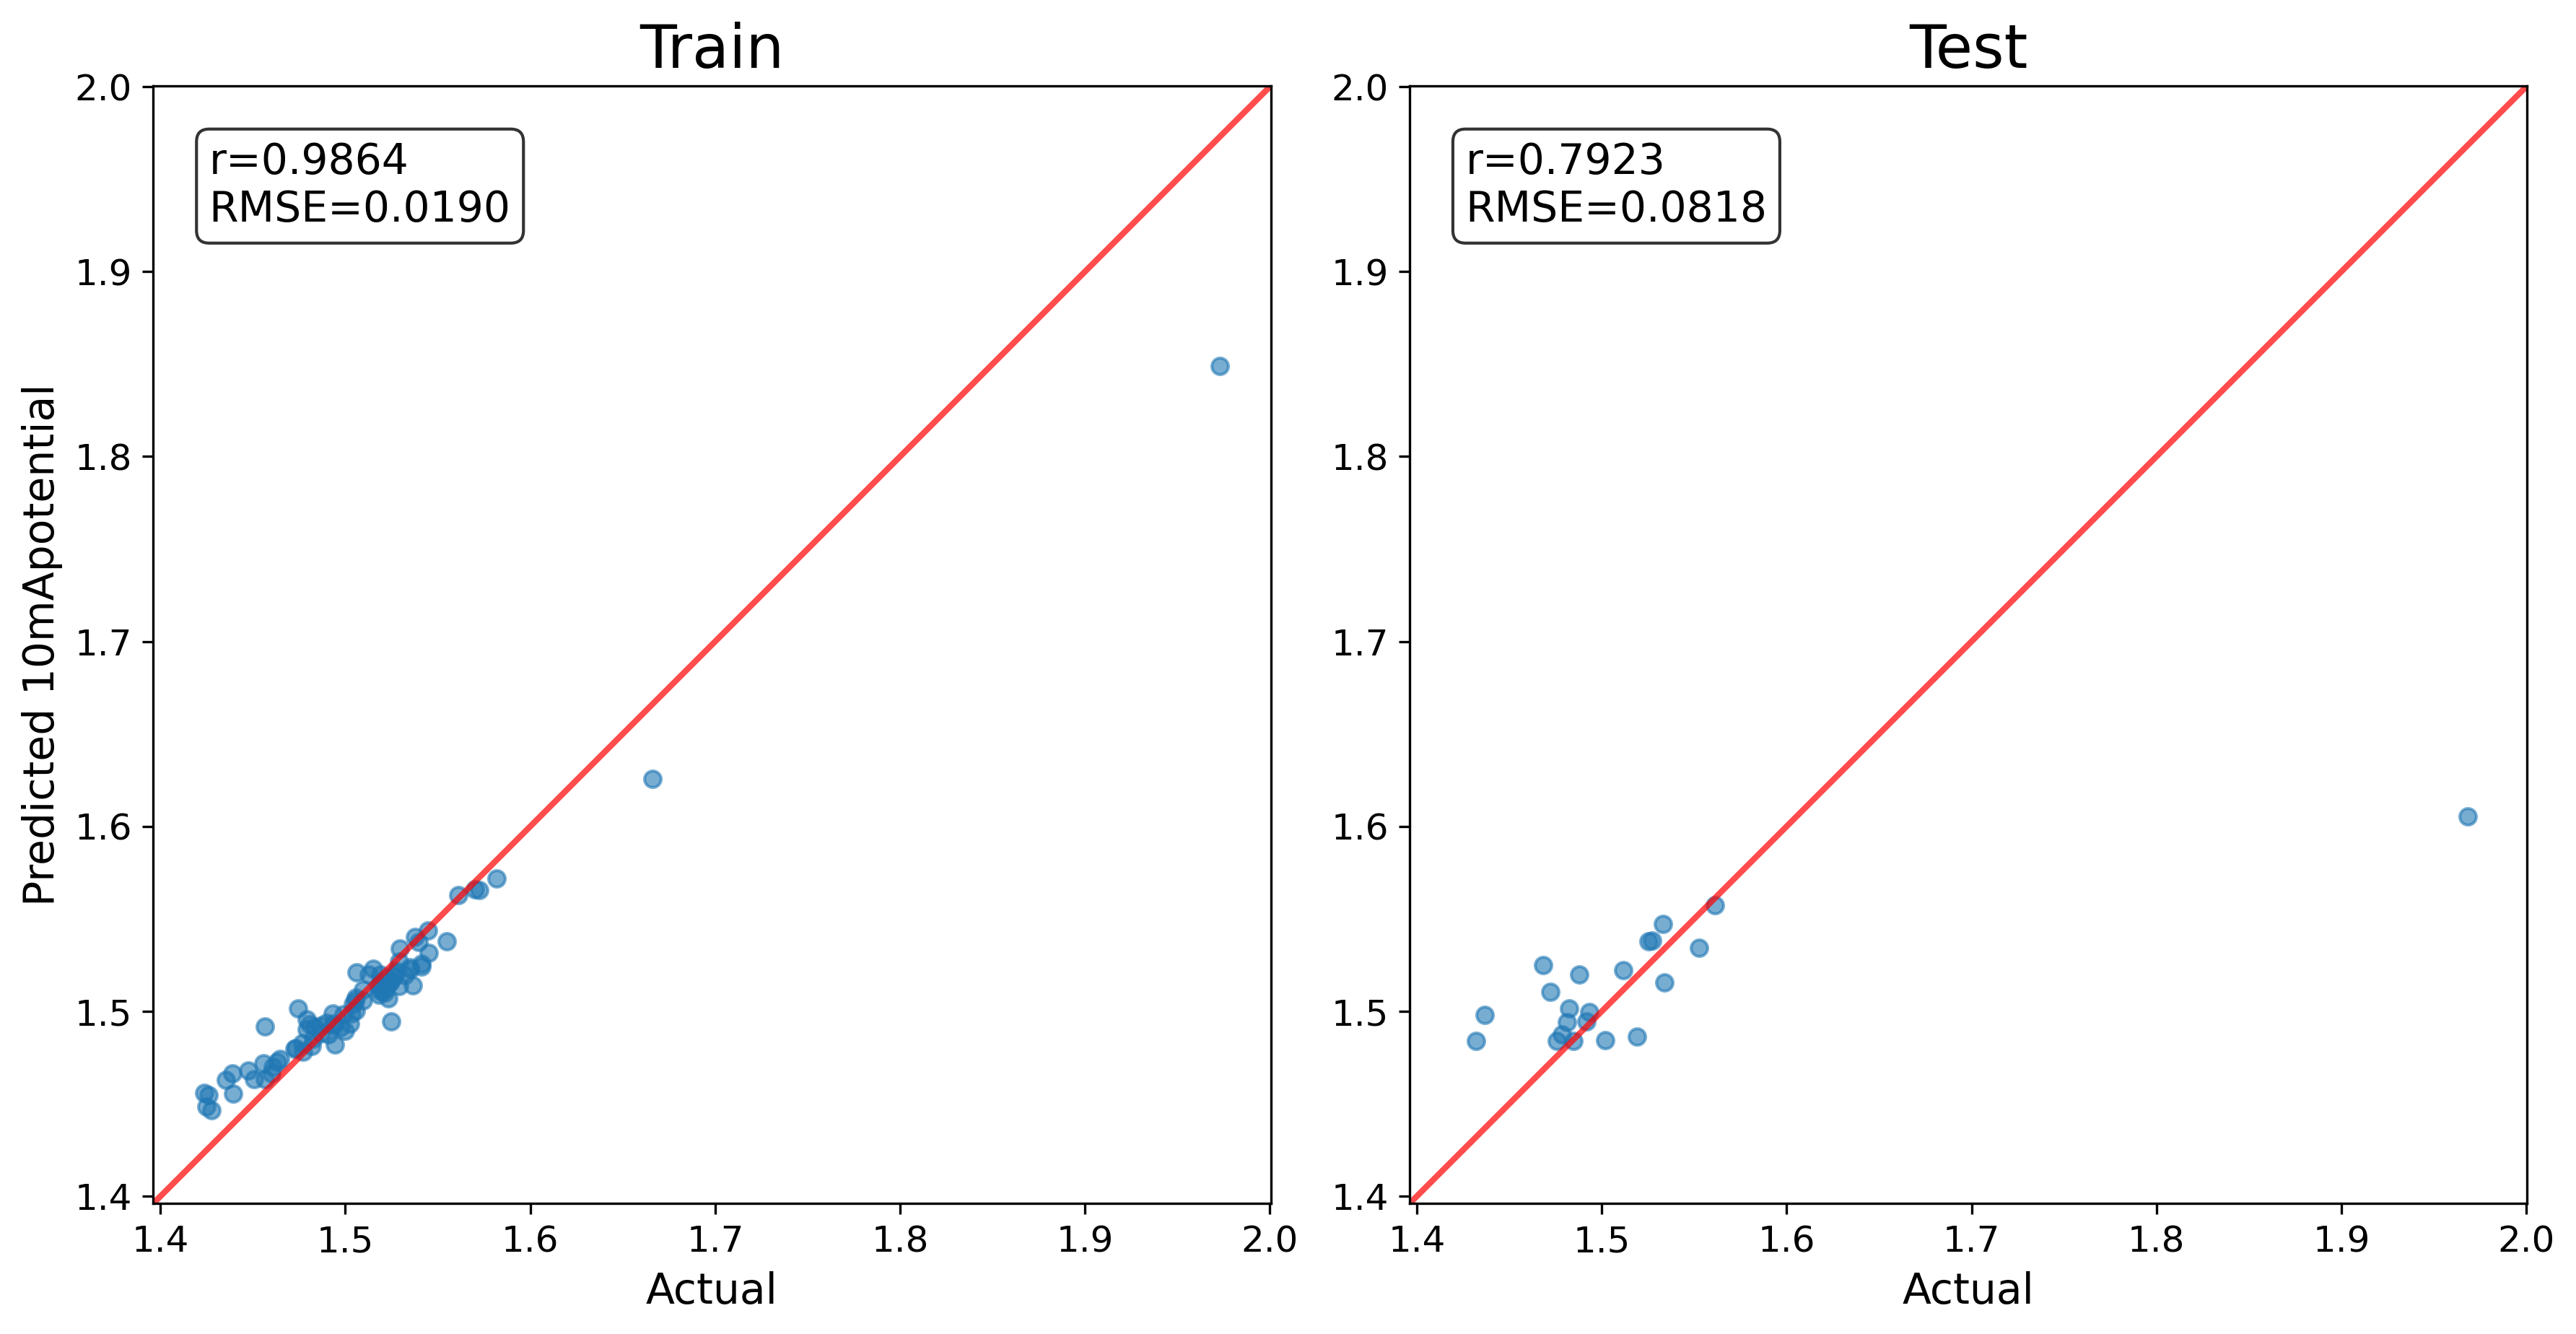

Source code (Python):
import pandas as pd
import numpy as np
from sklearn.model_selection import train_test_split
from sklearn.preprocessing import StandardScaler
from sklearn.ensemble import RandomForestRegressor
import matplotlib.pyplot as plt
import pickle
import nni

class Predictor:
    def __init__(self, model_path):
        """初始化预测器"""
        with open(model_path, 'rb') as f:
            self.model = pickle.load(f)

    def predict(self, x_data):
        y_scaled = self.model.predict(x_data)
        return y_scaled


def get_default_parameters():
    # 随机森林模型的默认参数
    params = {
        'seed1': 106, #19,37,93,76,150,102
        'seed2': 12,  # 12,42,15,163,193,170,175,218,206,229,254,265
        'n_estimators': 40 # 树的数量
    }
    return params

# received_PARAMS = nni.get_next_parameter()
# config = get_default_parameters()
# config.update(received_PARAMS)

config = get_default_parameters()

# 读取训练数据
excel = 'D:\\pythonProject\\program\\urea\\add\\data\\experiment.xlsx'
x = pd.read_excel(excel, sheet_name='metals')
y = pd.read_excel(excel, sheet_name='potential')

# 数据划分
x_train, x_test, y_train, y_test = train_test_split(
    x, y, test_size=0.2, random_state=int(config['seed1']), shuffle=True
)

# 数据标准化
norm_x = StandardScaler().fit(x_train)
norm_y = StandardScaler().fit(y_train)

# 标准化数据
x_train_ = norm_x.transform(x_train)
x_test_ = norm_x.transform(x_test)
y_train_ = norm_y.transform(y_train).ravel()  # 转换为1D数组
y_test_ = norm_y.transform(y_test).ravel()    # 转换为1D数组

# 使用预训练模型获取特征
predictor = Predictor('rf_premodel.pkl')
train_pred_ = predictor.predict(x_train_)
test_pred_ = predictor.predict(x_test_)

# 确保特征维度正确
if len(train_pred_.shape) == 1:
    train_pred_ = train_pred_.reshape(-1, 1)
if len(test_pred_.shape) == 1:
    test_pred_ = test_pred_.reshape(-1, 1)

# 创建随机森林模型
model = RandomForestRegressor(
    n_estimators=int(config['n_estimators']),
    random_state=int(config['seed2']),
    n_jobs=-1  # 使用所有可用的CPU核心
)

# 训练模型 - 使用1D的y
model.fit(train_pred_, y_train_)

# 预测
train_pred_scaled = model.predict(train_pred_)
test_pred_scaled = model.predict(test_pred_)

# 将预测结果转换为2D数组以便反标准化
train_pred_scaled_2d = train_pred_scaled.reshape(-1, 1)
test_pred_scaled_2d = test_pred_scaled.reshape(-1, 1)

# 反标准化
train_pred = norm_y.inverse_transform(train_pred_scaled_2d)
test_pred = norm_y.inverse_transform(test_pred_scaled_2d)

# 计算指标
train_corr = np.corrcoef(y_train.iloc[:, 0], train_pred.ravel())[0, 1]  # 使用ravel()转换为1D
test_corr = np.corrcoef(y_test.iloc[:, 0], test_pred.ravel())[0, 1]
train_rmse = np.sqrt(np.mean((y_train.iloc[:, 0] - train_pred.ravel()) ** 2))
test_rmse = np.sqrt(np.mean((y_test.iloc[:, 0] - test_pred.ravel()) ** 2))
print(f"Train - Corr: {train_corr:.4f}, RMSE: {train_rmse:.4f}")
print(f"Test - Corr: {test_corr:.4f}, RMSE: {test_rmse:.4f}")
if train_corr > test_corr:
    nni.report_final_result(test_corr)
else:
    nni.report_final_result(0)

# 绘图
fig, axes = plt.subplots(1, 2, figsize=(12, 6), tight_layout=True)  # 调整图形大小
axes[0].set_title('Train', fontsize=20)
axes[1].set_title('Test', fontsize=20)

# 计算坐标轴范围
y_min = min(y.iloc[:, 0].min(), train_pred.min(), test_pred.min())
y_max = max(y.iloc[:, 0].max(), train_pred.max(), test_pred.max())
lim = [y_min - (y_max - y_min) * 0.05, y_max + (y_max - y_min) * 0.05]

for j in range(2):
    axes[j].set_aspect('equal')
    axes[j].plot(lim, lim, lw=2, color='red', alpha=0.7)
    axes[j].set_xlim(lim)
    axes[j].set_ylim(lim)
    axes[j].tick_params(labelsize=12)

# 绘制散点图
axes[0].scatter(y_train.iloc[:, 0], train_pred.ravel(), s=30, alpha=0.6)
axes[1].scatter(y_test.iloc[:, 0], test_pred.ravel(), s=30, alpha=0.6)

# 添加文本标签
axes[0].text(lim[0] + (lim[1]-lim[0])*0.05, lim[1] - (lim[1]-lim[0])*0.05,
             f'r={train_corr:.4f}\nRMSE={train_rmse:.4f}',
             horizontalalignment='left', verticalalignment='top',
             fontsize=14, bbox=dict(boxstyle="round,pad=0.3", facecolor="white", alpha=0.8))

axes[1].text(lim[0] + (lim[1]-lim[0])*0.05, lim[1] - (lim[1]-lim[0])*0.05,
             f'r={test_corr:.4f}\nRMSE={test_rmse:.4f}',
             horizontalalignment='left', verticalalignment='top',
             fontsize=14, bbox=dict(boxstyle="round,pad=0.3", facecolor="white", alpha=0.8))

# 修正标签设置
axes[0].set_ylabel('Predicted ' + y.columns[0], fontsize=14)
axes[0].set_xlabel('Actual', fontsize=14)
axes[1].set_xlabel('Actual', fontsize=14)

plt.savefig('train_RF.png', dpi=300, bbox_inches='tight')
plt.show()

# 保存结果到Excel
train_pred_df = pd.DataFrame(train_pred, columns=['potential'])
test_pred_df = pd.DataFrame(test_pred, columns=['potential'])

with pd.ExcelWriter('train_RF_result_all.xlsx') as writer:
    y_train.to_excel(writer, sheet_name='y_train', index=False)
    train_pred_df.to_excel(writer, sheet_name='train_pred', index=False)
    y_test.to_excel(writer, sheet_name='y_test', index=False)
    test_pred_df.to_excel(writer, sheet_name='test_pred', index=False)

# 保存模型
with open('rf_model.pkl', 'wb') as f:
    pickle.dump(model, f)

# 保存标准化器
with open('train_RF_norm_y.pckl', 'wb') as f:
    pickle.dump(norm_y, f)

with open('train_RF_norm_x.pckl', 'wb') as f:
    pickle.dump(norm_x, f)

print("随机森林模型训练和评估完成")

txt = open(f'D:\\pythonProject\\program\\urea\\add\\data\\choose_proportion.txt')
lines = txt.readlines()
for i in range(len(lines)):
    lines[i]=lines[i].split()
    if i !=0:
        for j in range(len(lines[i])):
            lines[i][j]=float(lines[i][j])/100

x_val=np.array(lines)
x_val=np.delete(x_val,0,0)
x_val_ = norm_x.transform(x_val)
val_pred_medium = predictor.predict(x_val_)
val_pred_final = model.predict(val_pred_medium)

# 修复：将1D数组转换为2D数组
val_pred_final = val_pred_final.reshape(-1, 1)
val_pred_final = norm_y.inverse_transform(val_pred_final)

x_val=pd.DataFrame(x_val,columns=['Mn','Fe','Co','Ni','Zn'])
val_pred_final=pd.DataFrame(val_pred_final,columns=['potential'])
with pd.ExcelWriter(f'space_one_percent.xlsx') as writer:
    x_val.to_excel(writer, sheet_name='ratio', index=False)
    val_pred_final.to_excel(writer, sheet_name='value', index=False)
